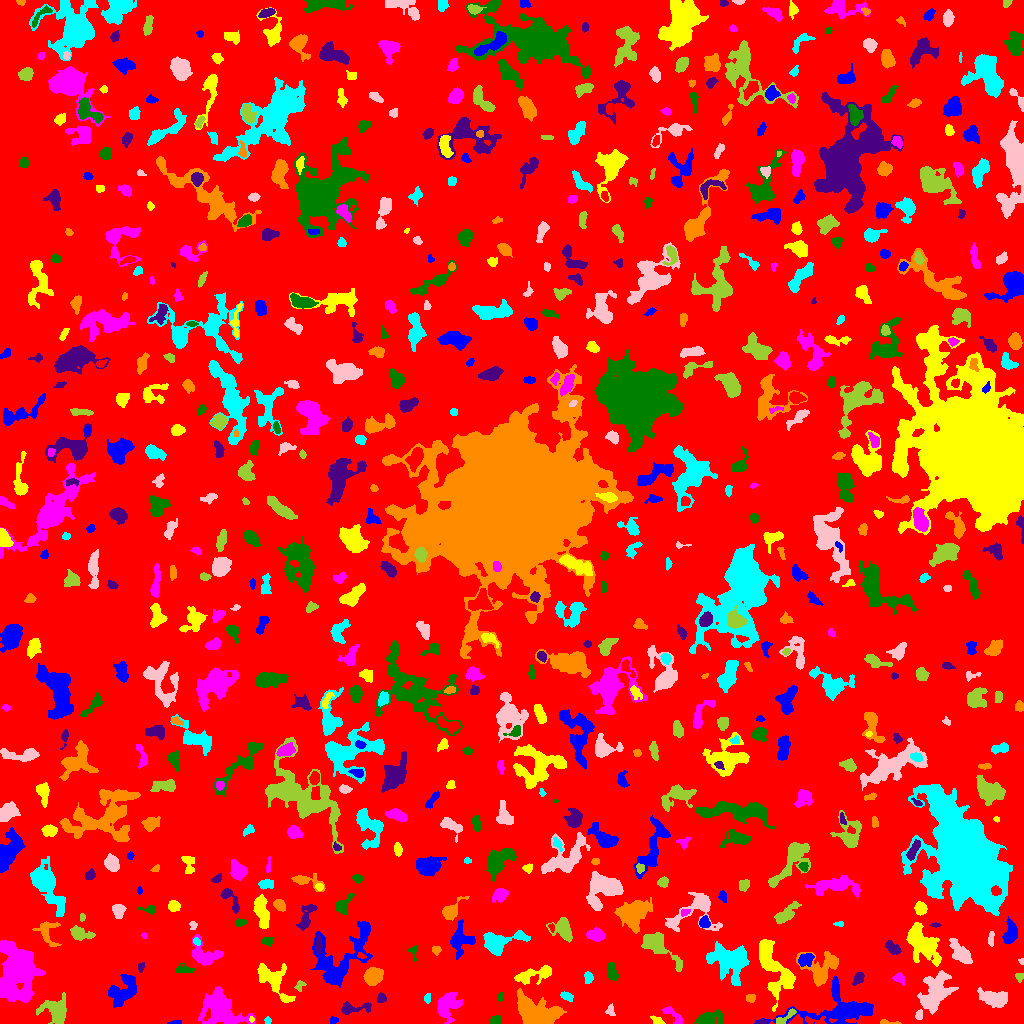

Source data for this figure (header and first rows):
ID, X, Y, A, B, theta, total_flux, mu_max, mu_median, mu_mean, R_fwhm, R_e, R10, R90, x_start, x_end, y_start, y_end, area, greylevel
0, 507.5, 504.1, 302.7, 294.1, -1.547, 1409101, 11.0, 1.0, 1.777, 67, 232, 88, 377.4, 0, 1023, 0, 1023, 792801, 1.777
1, 174.5, 1.017, 3.896, 0.9172, 0.108, 121.0, 5.0, 2.0, 2.42, 2.764, 2.326, 0.7979, 3.432, 167, 181, 0, 3, 50, 7.42
2, 251.5, 4.306, 1.49, 1.087, -1.491, 49.0, 3.0, 2.0, 1.581, 2.394, 1.693, 0.5642, 2.523, 249, 254, 1, 7, 31, 9.581
3, 673.1, 8.28, 7.14, 2.265, -0.7371, 368.0, 5.0, 2.0, 2.23, 4.787, 3.989, 1.596, 6.206, 662, 682, 0, 17, 165, 6.23
4, 708.8, 4.542, 6.417, 2.964, 0.1558, 904.0, 8.0, 3.0, 3.075, 5.754, 4.886, 1.871, 8.038, 693, 722, 0, 14, 294, 7.075
5, 761.9, 1.452, 2.339, 1.193, 0.1466, 84.0, 3.0, 2.0, 2.0, 2.985, 2.034, 0.7979, 3.192, 756, 766, 0, 4, 42, 8.0
6, 888, 0.8978, 5.2, 0.9678, -0.06558, 186.0, 5.0, 3.0, 2.818, 3.385, 2.459, 0.9772, 3.868, 880, 901, 0, 4, 66, 7.818
7, 267.5, 3.105, 1.693, 1.546, -0.0, 114.0, 5.0, 2.0, 2.426, 2.646, 2.034, 0.7979, 3.192, 264, 271, 0, 7, 47, 7.426
8, 919.1, 8.993, 2.479, 1.537, 1.34, 134.0, 5.0, 2.0, 1.914, 2.706, 2.459, 0.9772, 3.909, 915, 922, 4, 14, 70, 7.914
9, 783.6, 5.267, 7.129, 1.471, 0.574, 120.0, 3.0, 1.0, 0.9023, 3.523, 2.821, 0.9772, 4.37, 776, 796, 0, 15, 133, 7.902
10, 135.1, 4.077, 2.984, 2.441, -1.531, 614.0, 11.0, 5.0, 4.912, 4.029, 3.338, 1.382, 5.232, 129, 141, 0, 12, 125, 8.912
11, 333.7, 3.303, 2.031, 1.662, 0.111, 155.0, 6.0, 2.0, 2.672, 2.821, 2.257, 0.7979, 3.656, 330, 338, 0, 7, 58, 7.672
12, 657.3, 2.455, 3.358, 1.743, -0.4315, 200.0, 5.0, 2.0, 2.353, 3.338, 2.821, 0.9772, 4.442, 650, 665, 0, 8, 85, 6.353
13, 221.3, 13.75, 11.62, 7.97, -0.5067, 2879, 8.0, 3.0, 2.848, 9.997, 9.674, 3.656, 15.39, 198, 255, 0, 37, 1011, 6.848
14, 495.1, 3.066, 2.658, 2.108, 0.4652, 167.0, 4.0, 2.0, 1.687, 4.146, 2.932, 1.262, 4.549, 489, 501, 0, 12, 99, 6.687
15, 353.7, 15.19, 9.273, 2.594, 0.1065, 687.0, 7.0, 3.0, 3.013, 4.754, 4.72, 1.784, 7.442, 341, 371, 9, 22, 228, 7.013
16, 537.8, 10.71, 11.61, 6.586, -0.2861, 5268, 11.0, 6.0, 5.569, 12.3, 9.885, 4.029, 15.18, 517, 566, 0, 35, 946, 8.569
17, 427.1, 25.26, 2.26, 1.647, 1.317, 89.0, 3.0, 1.0, 1.435, 2.877, 2.326, 0.7979, 3.785, 424, 430, 20, 30, 62, 7.435
18, 610.5, 12.79, 3.099, 2.048, -1.326, 136.0, 3.0, 2.0, 1.659, 3.949, 3.09, 1.128, 4.583, 605, 615, 8, 20, 82, 5.659
19, 56.25, 12.08, 7.066, 6.097, -0.635, 1223, 6.0, 2.0, 2.491, 7.959, 6.628, 2.523, 10.72, 36, 66, 0, 31, 491, 6.491
20, 82.98, 33.47, 7.228, 3.62, 1.42, 1008, 8.0, 2.0, 2.888, 6.05, 5.323, 2.034, 8.759, 73, 93, 13, 46, 349, 6.888
21, 122.8, 32.86, 8.255, 5.651, 0.7421, 1482, 7.0, 3.0, 2.685, 7.611, 7.159, 2.764, 11.11, 108, 136, 16, 49, 552, 6.685
22, 274.2, 42.56, 12.12, 5.244, -0.9037, 1434, 6.0, 2.0, 2.494, 8.667, 7.378, 2.821, 11.64, 257, 295, 21, 60, 575, 6.494
23, 448.5, 17.22, 7.553, 5.403, 1.086, 1006, 5.0, 2.0, 2.168, 6.747, 6.933, 2.764, 10.6, 437, 462, 0, 31, 464, 6.168
24, 500.4, 26.27, 2.267, 1.476, 1.463, 73.0, 3.0, 1.0, 1.327, 2.646, 2.257, 0.7979, 3.523, 497, 503, 22, 31, 55, 7.327
25, 381.2, 25.48, 2.508, 2.155, -1.318, 166.0, 4.0, 2.0, 1.953, 4.222, 2.932, 1.128, 4.583, 377, 386, 21, 31, 85, 5.953
26, 750.8, 25.64, 2.262, 1.803, 0.1792, 113.0, 3.0, 1.5, 1.449, 3.523, 2.585, 0.9772, 3.909, 746, 755, 21, 29, 78, 6.449
27, 566.6, 27.34, 3.354, 1.868, -0.4161, 232.0, 4.0, 2.0, 2.32, 4.787, 3.192, 1.262, 4.787, 560, 573, 22, 32, 100, 6.32
28, 994.2, 24.84, 6.952, 3.643, -0.2446, 1274, 8.0, 3.0, 3.138, 7.313, 6.232, 2.459, 9.674, 977, 1007, 16, 36, 406, 7.138
29, 299.6, 37.66, 2.686, 1.727, 1.256, 116.0, 4.0, 1.0, 1.487, 3.432, 2.459, 0.7979, 3.909, 294, 306, 32, 43, 78, 7.487
30, 485.1, 38.84, 5.688, 2.785, 0.7193, 1005, 11.0, 4.0, 4.036, 4.478, 4.442, 1.693, 7.334, 476, 498, 30, 48, 249, 8.036
31, 840.6, 14.65, 20.69, 9.05, 0.09574, 4128, 12.0, 3.0, 3.292, 8.444, 10.05, 3.7, 16.77, 754, 873, 0, 47, 1254, 7.292
32, 787.5, 45.38, 2.928, 2.042, -1.55, 258.0, 5.0, 3.0, 2.529, 4.146, 3.192, 1.262, 4.853, 783, 792, 40, 51, 102, 10.53
33, 898.4, 45.79, 2.939, 2.021, -0.289, 179.0, 6.0, 1.0, 1.689, 2.764, 2.706, 0.9772, 4.618, 892, 904, 38, 51, 106, 7.689
34, 612.3, 51.86, 4.475, 2.213, -1.327, 248.0, 3.0, 2.0, 1.54, 5.078, 3.909, 1.596, 6.05, 608, 618, 43, 61, 161, 6.54
35, 858, 44.74, 3.709, 2.258, 0.9821, 247.0, 4.0, 2.0, 2.025, 5.078, 3.478, 1.382, 5.352, 852, 864, 38, 51, 122, 6.025
36, 373, 47.43, 4.302, 3.535, 0.5863, 1630, 14.0, 5.0, 5.488, 5.997, 4.983, 1.954, 7.999, 363, 383, 38, 56, 297, 9.488
37, 588.3, 45.9, 2.986, 2.077, 1.511, 299.0, 6.0, 3.0, 3.082, 4.37, 3.141, 1.262, 4.918, 584, 593, 40, 52, 97, 8.082
38, 935.5, 32, 10.09, 6.234, 1.06, 2714, 10.0, 3.0, 3.338, 8.019, 8.704, 3.241, 13.77, 917, 958, 9, 53, 813, 7.338
39, 1019, 46.53, 2.273, 2.035, -1.407, 108.0, 3.0, 2.0, 1.612, 3.478, 2.764, 0.9772, 4.184, 1015, 1023, 41, 50, 67, 6.612
40, 409.6, 46.12, 5.888, 1.982, -0.06401, 401.0, 6.0, 3.0, 3.085, 5.046, 3.785, 1.493, 5.836, 401, 421, 41, 51, 130, 8.085
41, 340.3, 64.65, 20.7, 11.22, 0.8359, 5259, 14.0, 3.0, 3.922, 6.05, 11.51, 3.868, 18.39, 310, 372, 36, 102, 1341, 6.922
42, 536.8, 49.7, 10.83, 3.014, 0.24, 1086, 10.0, 2.0, 2.912, 4.514, 5.323, 1.871, 9.062, 514, 551, 39, 58, 373, 6.912
43, 18.18, 54.23, 10.68, 7.984, -1.486, 20150, 62.0, 6.0, 11.41, 7.838, 9.027, 3.338, 18.68, 0, 45, 21, 83, 1766, 14.41
44, 183.3, 53.68, 5.019, 2.126, -0.02544, 203.0, 3.0, 2.0, 1.611, 4.583, 3.656, 1.382, 5.642, 176, 194, 51, 60, 126, 6.611
45, 140.8, 57.16, 1.792, 1.26, 1.325, 49.0, 3.0, 1.0, 0.8167, 2.034, 1.784, 0.5642, 2.932, 138, 145, 51, 61, 60, 5.817
46, 821.6, 55.1, 9.596, 8.018, 0.5314, 2444, 10.0, 4.0, 4.04, 7.919, 7.695, 2.932, 12.24, 796, 838, 37, 72, 605, 8.04
47, 730.6, 63.3, 9.68, 7.713, -0.2529, 3735, 12.0, 3.0, 3.862, 8.956, 8.813, 3.385, 14.57, 706, 749, 38, 82, 967, 8.862
48, 1022, 62.1, 1.476, 1.232, -1.255, 73.0, 6.0, 2.0, 2.281, 1.871, 1.493, 0.5642, 2.706, 1018, 1023, 59, 65, 32, 7.281
49, 657.8, 76.51, 13.91, 4.239, -0.6735, 1325, 8.0, 2.0, 2.486, 6.18, 6.91, 2.523, 11.17, 641, 682, 52, 91, 533, 7.486
50, 361.6, 67.45, 2.142, 1.091, -0.3373, 76.0, 4.0, 1.5, 1.583, 2.764, 1.871, 0.5642, 2.877, 357, 366, 65, 71, 48, 10.58
51, 806.4, 64.5, 3.982, 2.633, 0.4186, 511.0, 8.0, 3.0, 2.887, 4.222, 3.868, 1.382, 6.18, 798, 814, 57, 70, 177, 10.89
52, 769.9, 60.9, 16.5, 5.515, -1.218, 2711, 10.0, 2.0, 3.204, 8.117, 8.019, 3.038, 13.79, 759, 795, 12, 84, 846, 8.204
53, 205.2, 67.7, 7.009, 4.728, -0.4, 1527, 14.0, 3.0, 3.68, 4.549, 5.293, 1.954, 9.322, 192, 223, 58, 89, 415, 7.68
54, 413.6, 71.71, 3.715, 2.025, -1.485, 113.0, 3.0, 1.0, 1.413, 3.141, 2.706, 0.9772, 4.406, 408, 417, 62, 78, 80, 8.412
55, 892.4, 75.53, 4.25, 2.422, -0.6145, 383.0, 5.0, 2.0, 2.379, 4.618, 3.989, 1.693, 6.206, 885, 901, 69, 83, 161, 6.379
56, 435.9, 73.4, 2.363, 1.814, -0.2909, 121.0, 3.0, 2.0, 1.681, 3.868, 2.646, 1.128, 3.827, 432, 441, 68, 77, 72, 6.681
57, 196.5, 82.01, 2.054, 1.602, -0.8274, 160.0, 5.0, 3.0, 2.909, 3.192, 2.326, 0.9772, 3.568, 193, 200, 78, 86, 55, 8.909
58, 960.6, 70.29, 7.46, 3.266, -0.8955, 1595, 11.0, 4.0, 4.623, 5.352, 5.971, 2.185, 9.288, 949, 972, 60, 85, 345, 8.623
59, 562.9, 94.78, 5.633, 4.133, -0.9925, 1565, 11.0, 4.0, 4.672, 6.383, 5.352, 2.111, 8.556, 546, 572, 81, 106, 335, 9.672
... 660 more rows
